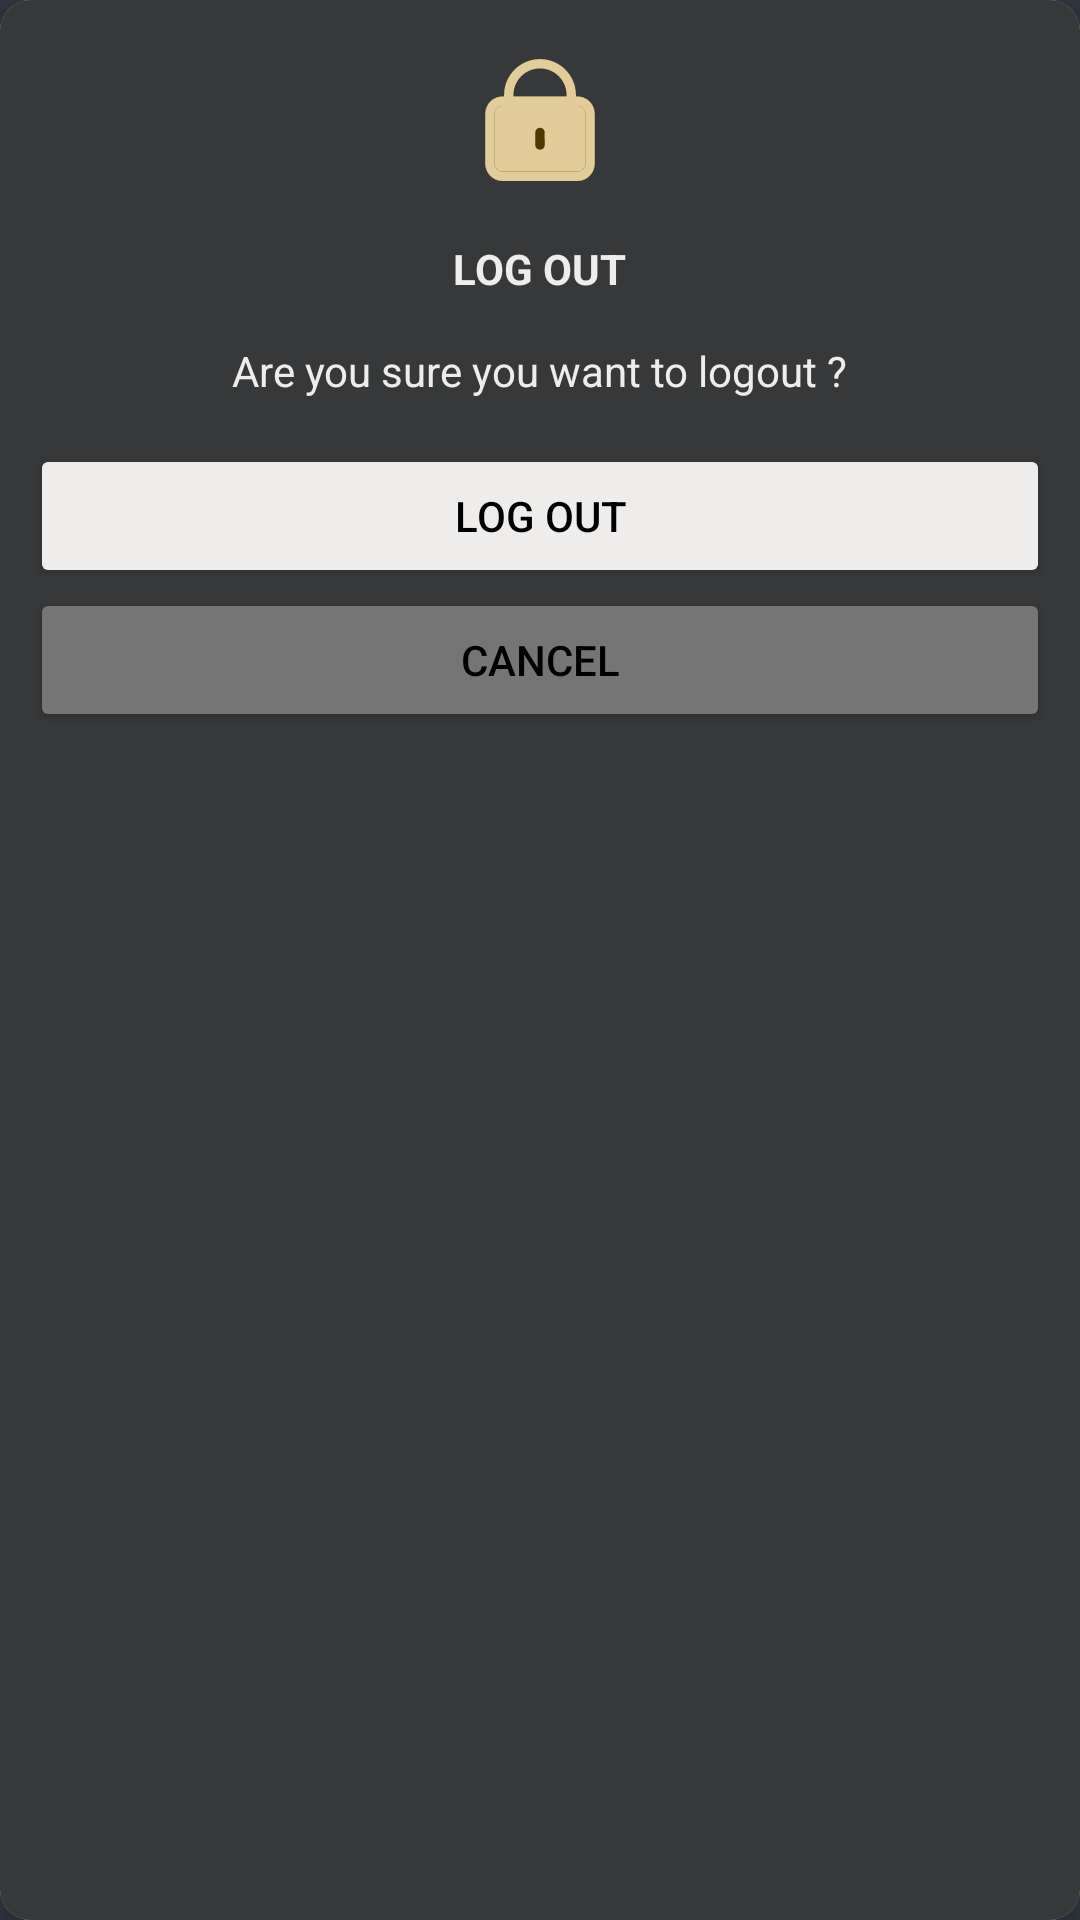

Write the Android layout XML for this screen, with the resource values it uses.
<!-- AndroidManifest.xml: application theme Theme.SecureVault -->
<!-- res/layout/logout_custom_dialog.xml -->
<?xml version="1.0" encoding="utf-8"?>
<androidx.cardview.widget.CardView xmlns:android="http://schemas.android.com/apk/res/android"
    xmlns:app="http://schemas.android.com/apk/res-auto"
    android:layout_width="wrap_content"
    android:layout_height="wrap_content"
    android:layout_margin="@dimen/margin_start_end"
    app:cardCornerRadius="@dimen/corner_radius"
    app:cardElevation="5dp"
    >

    <LinearLayout
        android:layout_width="match_parent"
        android:layout_height="match_parent"
        android:orientation="vertical"
        android:background="@color/dialog_background_color"
        >
        <ImageView
            android:layout_width="50dp"
            android:layout_height="50dp"
            android:src="@drawable/ic_logo"
            android:contentDescription="@string/logo"
            android:layout_gravity="center"
            android:layout_marginTop="@dimen/margin_top"
            />

        <TextView
            android:layout_width="wrap_content"
            android:layout_height="wrap_content"
            android:text="@string/logout"
            android:layout_marginTop="@dimen/margin_top"
            android:textSize="14sp"
            android:layout_gravity="center"
            android:textStyle="bold"
            android:textColor="@color/white"
            />

        <TextView
            android:layout_width="wrap_content"
            android:layout_height="wrap_content"
           android:text="@string/are_you_sure_you_want_to_logout"
            android:textSize="14sp"
            android:layout_marginTop="@dimen/margin_top"
            android:layout_gravity="center"
            android:layout_marginStart="20dp"
            android:layout_marginEnd="20dp"
            android:textColor="@color/white"
            />

        <Button
            android:layout_width="match_parent"
            android:layout_height="wrap_content"
            android:layout_marginStart="@dimen/margin_start_end"
            android:layout_marginEnd="@dimen/margin_start_end"
            android:layout_marginTop="@dimen/margin_top"
            android:backgroundTint="@color/white"
            android:text="@string/logout"
            android:id="@+id/btnDLogout"
            android:textColor="@color/black"
            />

        <Button
            android:layout_width="match_parent"
            android:layout_height="wrap_content"
            android:layout_marginStart="@dimen/margin_start_end"
            android:layout_marginEnd="@dimen/margin_start_end"
            android:layout_marginBottom="5dp"
            android:backgroundTint="#757575"
            android:text="@string/cancel"
            android:id="@+id/btnDCancel"
            android:textColor="@color/black"
            />

    </LinearLayout>

</androidx.cardview.widget.CardView>
<!-- resources referenced by this layout -->
<resources>
  <color name="black">#FF000000</color>
  <color name="dialog_background_color">#37383A</color>
  <color name="white">#EEEDEB</color>
  <dimen name="corner_radius">10dp</dimen>
  <dimen name="margin_start_end">10dp</dimen>
  <dimen name="margin_top">15dp</dimen>
  <!-- drawable ic_logo (drawable) -->
  <vector xmlns:android="http://schemas.android.com/apk/res/android"
      android:width="24dp"
      android:height="24dp"
      android:viewportWidth="24"
      android:viewportHeight="24">
    <path
        android:pathData="M6,8.25L18,8.25A2.75,2.75 0,0 1,20.75 11L20.75,19A2.75,2.75 0,0 1,18 21.75L6,21.75A2.75,2.75 0,0 1,3.25 19L3.25,11A2.75,2.75 0,0 1,6 8.25z"
        android:fillColor="#E2CC99"/>
    <path
        android:pathData="m12.75,14v2c0,0.414 -0.336,0.75 -0.75,0.75s-0.75,-0.336 -0.75,-0.75v-2c0,-0.414 0.336,-0.75 0.75,-0.75s0.75,0.336 0.75,0.75ZM20.75,11v8c0,1.517 -1.233,2.75 -2.75,2.75L6,21.75c-1.517,0 -2.75,-1.233 -2.75,-2.75v-8c0,-1.517 1.233,-2.75 2.75,-2.75h0.25v-0.25c0,-3.17 2.58,-5.75 5.75,-5.75s5.75,2.58 5.75,5.75v0.25h0.25c1.517,0 2.75,1.233 2.75,2.75ZM7.75,8.25h8.5v-0.25c0,-2.343 -1.907,-4.25 -4.25,-4.25s-4.25,1.907 -4.25,4.25v0.25ZM19.25,11c0,-0.689 -0.561,-1.25 -1.25,-1.25L6,9.75c-0.689,0 -1.25,0.561 -1.25,1.25v8c0,0.689 0.561,1.25 1.25,1.25h12c0.689,0 1.25,-0.561 1.25,-1.25v-8Z"
        android:fillColor="#503A01"/>
  
    <path
        android:pathData="m12.75,14v2c0,0 0,0 0,0.0s-0.0,0 0,0.0v-0c0,-1.0 0.0,0 0,-0.75s0.75,0.336 0.75,.75ZM20.75,11v8c0,1.517 -1.233,2.75 -2.75,2.75L6,21.75c-1.517,0 -2.75,-1.233 -2.75,-2.75v-8c0,-1.517 1.233,-2.75 2.75,-2.75h0.25v-0.25c0,-3.17 2.58,-5.75 5.75,-5.75s5.75,2.58 5.75,5.75v0.25h0.25c1.517,0 2.75,1.233 2.75,2.75ZM7.75,8.25h8.5v-0.25c0,-2.343 -1.907,-4.25 -4.25,-4.25s-4.25,1.907 -4.25,4.25v0.25ZM19.25,11c0,-0.689 -0.561,-1.25 -1.25,-1.25L6,9.75c-0.689,0 -1.25,0.561 -1.25,1.25v8c0,0.689 0.561,1.25 1.25,1.25h12c0.689,0 1.25,-0.561 1.25,-1.25v-8Z"
        android:fillColor="#E2CC99"/>
  
  </vector>
  <string name="are_you_sure_you_want_to_logout">Are you sure you want to logout ?</string>
  <string name="cancel">Cancel</string>
  <string name="logo">logo</string>
  <string name="logout">LOG OUT</string>
  <style name="Theme.SecureVault" parent="Base.Theme.SecureVault" />
  <style name="Base.Theme.SecureVault" parent="Theme.Material3.DayNight.NoActionBar">
          
          
          <item name="android:statusBarColor">@color/action_bar_color</item>
          <item name="android:windowBackground">@color/background_color</item>
  
      </style>
  <color name="action_bar_color">#151515</color>
  <color name="background_color">#31363F</color>
</resources>
